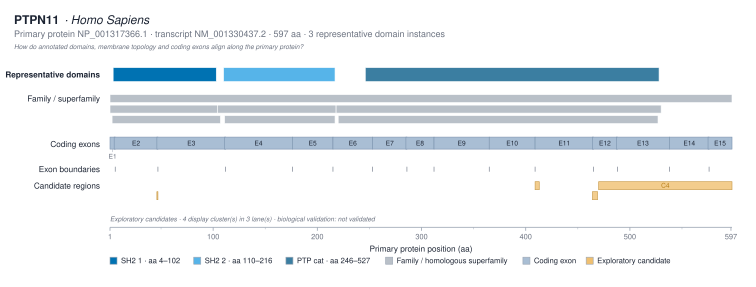

Source data for this figure (header and first rows):
track	domain_instance_id	label	interpro_accession	instance_number	start_aa	end_aa	source
representative_domain	IPR000980:4-102	SH2 1 · aa 4–102	IPR000980	1	4	102	InterProScan
representative_domain	IPR000980:110-216	SH2 2 · aa 110–216	IPR000980	2	110	216	InterProScan
representative_domain	IPR000242:246-527	PTP cat · aa 246–527	IPR000242	1	246	527	InterProScan
family_superfamily		Tyr_Pase_non-rcpt_typ-6/11	IPR012152		1	597	PIRSF
family_superfamily		SH2_dom_sf	IPR036860		1	103	GENE3D
family_superfamily		SH2_dom_sf	IPR036860		3	106	SUPERFAMILY
family_superfamily		SH2_dom_sf	IPR036860		104	217	GENE3D
family_superfamily		SH2_dom_sf	IPR036860		111	216	SUPERFAMILY
family_superfamily		Prot-tyrosine_phosphatase-like	IPR029021		218	529	GENE3D
family_superfamily		Prot-tyrosine_phosphatase-like	IPR029021		220	526	SUPERFAMILY
